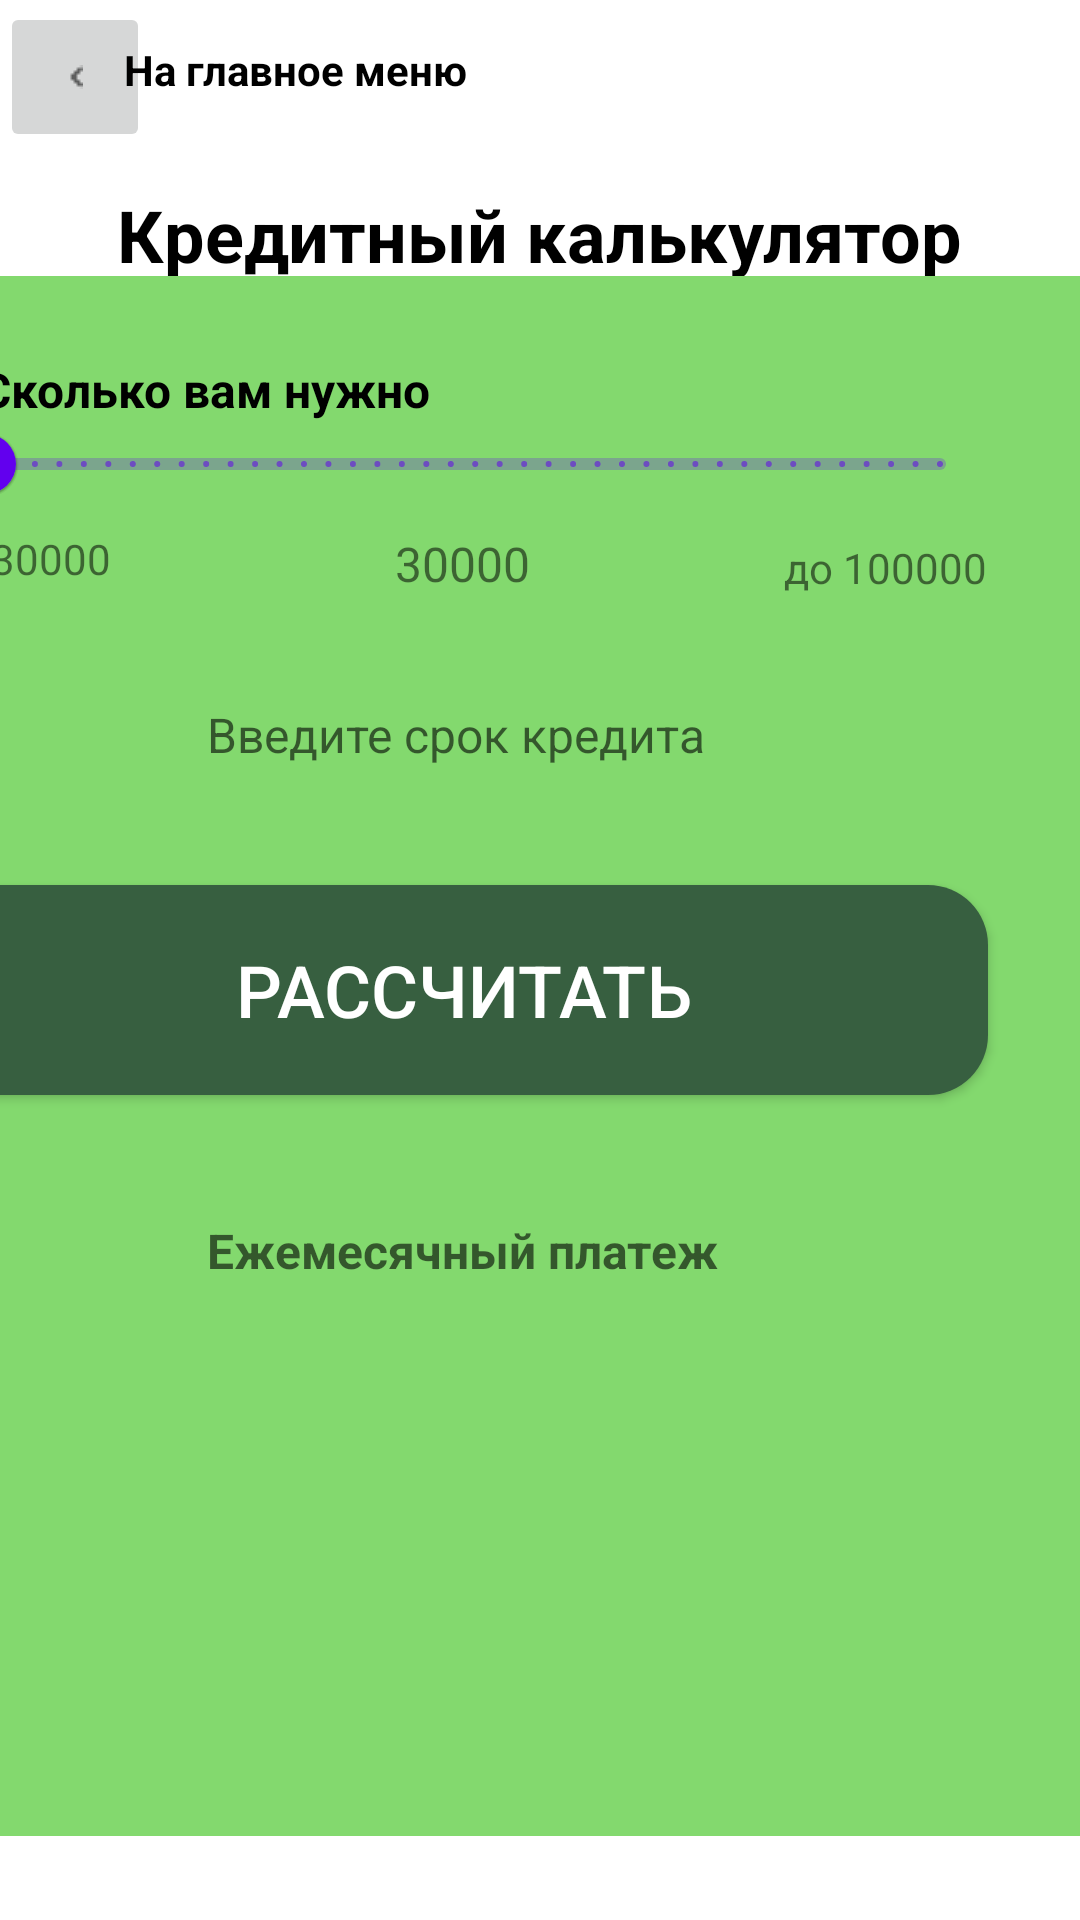

Reconstruct the res/layout file that produces this screen, plus the resources it refers to.
<!-- AndroidManifest.xml: application theme Theme.LobanovGA_pr32_v4 -->
<!-- res/layout/activity_credit_calc.xml -->
<?xml version="1.0" encoding="utf-8"?>
<androidx.constraintlayout.widget.ConstraintLayout xmlns:android="http://schemas.android.com/apk/res/android"
    xmlns:app="http://schemas.android.com/apk/res-auto"
    xmlns:tools="http://schemas.android.com/tools"
    android:id="@+id/main"
    android:layout_width="match_parent"
    android:layout_height="match_parent"
    tools:context=".CreditCalc">

    <ImageButton
        android:id="@+id/back_arrow"
        android:layout_width="50dp"
        android:layout_height="50dp"
        android:src="@drawable/arrow"
        android:contentDescription="."
        app:layout_constraintBottom_toBottomOf="parent"
        app:layout_constraintEnd_toEndOf="parent"
        app:layout_constraintHorizontal_bias="0.0"
        app:layout_constraintStart_toStartOf="parent"
        app:layout_constraintTop_toTopOf="parent"
        app:layout_constraintVertical_bias="0.001" />

    <TextView
        android:id="@+id/main_menu"
        android:layout_width="wrap_content"
        android:layout_height="wrap_content"
        android:text="На главное меню"
        android:textColor="@color/black"
        android:textStyle="bold"
        app:layout_constraintBottom_toBottomOf="parent"
        app:layout_constraintEnd_toEndOf="parent"
        app:layout_constraintHorizontal_bias="0.168"
        app:layout_constraintStart_toStartOf="parent"
        app:layout_constraintTop_toTopOf="parent"
        app:layout_constraintVertical_bias="0.022" />

    <TextView
        android:id="@+id/textView"
        android:layout_width="wrap_content"
        android:layout_height="wrap_content"
        android:text="Кредитный калькулятор"
        android:textColor="@color/black"
        android:textSize="24dp"
        android:textStyle="bold"
        app:layout_constraintBottom_toBottomOf="parent"
        app:layout_constraintEnd_toEndOf="parent"
        app:layout_constraintHorizontal_bias="0.497"
        app:layout_constraintStart_toStartOf="parent"
        app:layout_constraintTop_toTopOf="parent"
        app:layout_constraintVertical_bias="0.102" />

    <androidx.constraintlayout.widget.ConstraintLayout
        android:id="@+id/constraintLayout"
        android:layout_width="411dp"
        android:layout_height="520dp"
        android:background="@color/green"
        app:layout_constraintBottom_toBottomOf="parent"
        app:layout_constraintEnd_toEndOf="parent"
        app:layout_constraintHorizontal_bias="1.0"
        app:layout_constraintStart_toStartOf="parent"
        app:layout_constraintTop_toTopOf="parent"
        app:layout_constraintVertical_bias="0.767">

        <com.google.android.material.slider.Slider
            android:id="@+id/slider"
            android:layout_width="350dp"
            android:layout_height="70dp"
            android:stepSize="1000"
            android:valueFrom="30000"
            android:valueTo="100000"
            app:layout_constraintBottom_toBottomOf="parent"
            app:layout_constraintEnd_toEndOf="parent"
            app:layout_constraintHorizontal_bias="0.491"
            app:layout_constraintStart_toStartOf="parent"
            app:layout_constraintTop_toTopOf="parent"
            app:layout_constraintVertical_bias="0.082" />

        <TextView
            android:id="@+id/textView2"
            android:layout_width="wrap_content"
            android:layout_height="wrap_content"
            android:layout_weight="1"
            android:text="Сколько вам нужно"
            android:textColor="@color/black"
            android:textSize="16dp"
            android:textStyle="bold"
            app:layout_constraintBottom_toBottomOf="parent"
            app:layout_constraintEnd_toEndOf="parent"
            app:layout_constraintHorizontal_bias="0.168"
            app:layout_constraintStart_toStartOf="parent"
            app:layout_constraintTop_toTopOf="parent"
            app:layout_constraintVertical_bias="0.054" />

        <EditText
            android:id="@+id/credit_time"
            android:layout_width="180dp"
            android:layout_height="50dp"
            android:layout_weight="1"
            android:background="@drawable/for_buttons_white"
            android:ems="10"
            android:padding="5dp"
            android:hint="Введите срок кредита"
            android:textSize="16dp"
            app:layout_constraintBottom_toBottomOf="parent"
            app:layout_constraintEnd_toEndOf="parent"
            app:layout_constraintHorizontal_bias="0.497"
            app:layout_constraintStart_toStartOf="parent"
            app:layout_constraintTop_toTopOf="parent"
            app:layout_constraintVertical_bias="0.272" />

        <EditText
            android:id="@+id/month_money"
            android:layout_width="185dp"
            android:layout_height="50dp"
            android:background="@drawable/for_buttons_white"
            android:ems="10"
            android:padding="5dp"
            android:hint="Ежемесячный платеж"
            android:textSize="16dp"
            android:textStyle="bold"
            app:layout_constraintBottom_toBottomOf="parent"
            app:layout_constraintEnd_toEndOf="parent"
            app:layout_constraintHorizontal_bias="0.508"
            app:layout_constraintStart_toStartOf="parent"
            app:layout_constraintTop_toTopOf="parent"
            app:layout_constraintVertical_bias="0.638" />

        <Button
            android:id="@+id/button_raschet"
            android:layout_width="350dp"
            android:layout_height="70dp"
            android:background="@drawable/for_buttons"
            android:text="Рассчитать"
            android:textColor="@color/white"
            android:textSize="24dp"
            app:layout_constraintBottom_toBottomOf="parent"
            app:layout_constraintEnd_toEndOf="parent"
            app:layout_constraintHorizontal_bias="0.491"
            app:layout_constraintStart_toStartOf="parent"
            app:layout_constraintTop_toTopOf="parent"
            app:layout_constraintVertical_bias="0.451" />

        <TextView
            android:id="@+id/slider_value_text"
            android:layout_width="wrap_content"
            android:layout_height="wrap_content"
            android:layout_marginTop="16dp"
            android:text="30000"
            android:textSize="16dp"
            app:layout_constraintBottom_toBottomOf="parent"
            app:layout_constraintEnd_toEndOf="parent"
            app:layout_constraintHorizontal_bias="0.498"
            app:layout_constraintStart_toStartOf="parent"
            app:layout_constraintTop_toTopOf="parent"
            app:layout_constraintVertical_bias="0.143" />

        <TextView
            android:id="@+id/start_num"
            android:layout_width="wrap_content"
            android:layout_height="wrap_content"
            android:text="от 30000"
            app:layout_constraintBottom_toBottomOf="parent"
            app:layout_constraintEnd_toEndOf="parent"
            app:layout_constraintHorizontal_bias="0.084"
            app:layout_constraintStart_toStartOf="parent"
            app:layout_constraintTop_toTopOf="parent"
            app:layout_constraintVertical_bias="0.169" />

        <TextView
            android:id="@+id/finish_num"
            android:layout_width="wrap_content"
            android:layout_height="wrap_content"
            android:text="до 100000"
            app:layout_constraintBottom_toBottomOf="parent"
            app:layout_constraintEnd_toEndOf="parent"
            app:layout_constraintHorizontal_bias="0.909"
            app:layout_constraintStart_toStartOf="parent"
            app:layout_constraintTop_toTopOf="parent"
            app:layout_constraintVertical_bias="0.175" />
    </androidx.constraintlayout.widget.ConstraintLayout>


</androidx.constraintlayout.widget.ConstraintLayout>
<!-- resources referenced by this layout -->
<resources>
  <color name="black">#FF000000</color>
  <color name="green">#83D96E</color>
  <color name="white">#FFFFFFFF</color>
  <!-- drawable arrow: png bitmap (drawable, 173 bytes) -->
  <!-- drawable for_buttons (drawable) -->
  <?xml version="1.0" encoding="utf-8"?>
  <shape xmlns:android="http://schemas.android.com/apk/res/android">
      <solid android:color="@color/dark_green"/>
      <corners android:radius="20dp"/>
  </shape>
  <style name="Theme.LobanovGA_pr32_v4" parent="Theme.MaterialComponents.DayNight.NoActionBar" />
  <color name="dark_green">#375F40</color>
</resources>
